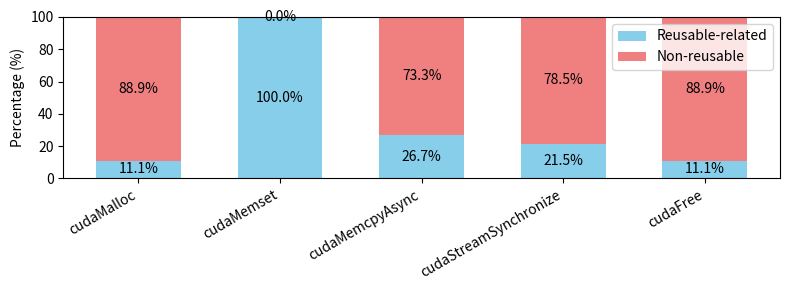

This figure's Python source:
import matplotlib.pyplot as plt
import numpy as np

# Data
apis = ['cudaMalloc', 'cudaMemset', 'cudaMemcpyAsync', 'cudaStreamSynchronize', 'cudaFree']
total_calls = [9, 157, 1274, 1580, 9]
reusable_calls = [1, 157, 340, 340, 1]

# Compute non-reusable calls
non_reusable_calls = [t - r for t, r in zip(total_calls, reusable_calls)]

# Compute percentages (normalized to 100%)
reusable_pct = [r / t * 100 for r, t in zip(reusable_calls, total_calls)]
non_reusable_pct = [nr / t * 100 for nr, t in zip(non_reusable_calls, total_calls)]

# Plot
x = np.arange(len(apis))
width = 0.6

fig, ax = plt.subplots(figsize=(8,3))

# 100% stacked bars
ax.bar(x, reusable_pct, width, label='Reusable-related', color='skyblue')
ax.bar(x, non_reusable_pct, width, bottom=reusable_pct, label='Non-reusable', color='lightcoral')

# Labels and formatting
ax.set_ylabel('Percentage (%)')
# ax.set_title('CUDA API Reusable-related Calls (100% stacked)')
ax.set_xticks(x)
ax.set_xticklabels(apis, rotation=30, ha='right')
ax.set_ylim(0, 100)
ax.legend()

# Add percentage labels
for i in range(len(apis)):
    ax.text(x[i], reusable_pct[i]/2, f"{reusable_pct[i]:.1f}%", ha='center', va='center', color='black')
    ax.text(x[i], reusable_pct[i] + non_reusable_pct[i]/2, f"{non_reusable_pct[i]:.1f}%", ha='center', va='center', color='black')


plt.tight_layout()
plt.savefig('cuda_numbers_1114.png')
plt.close()

print("Plot saved as 'cuda_numbers_1114.png'")

# plt.tight_layout()
# plt.show()
